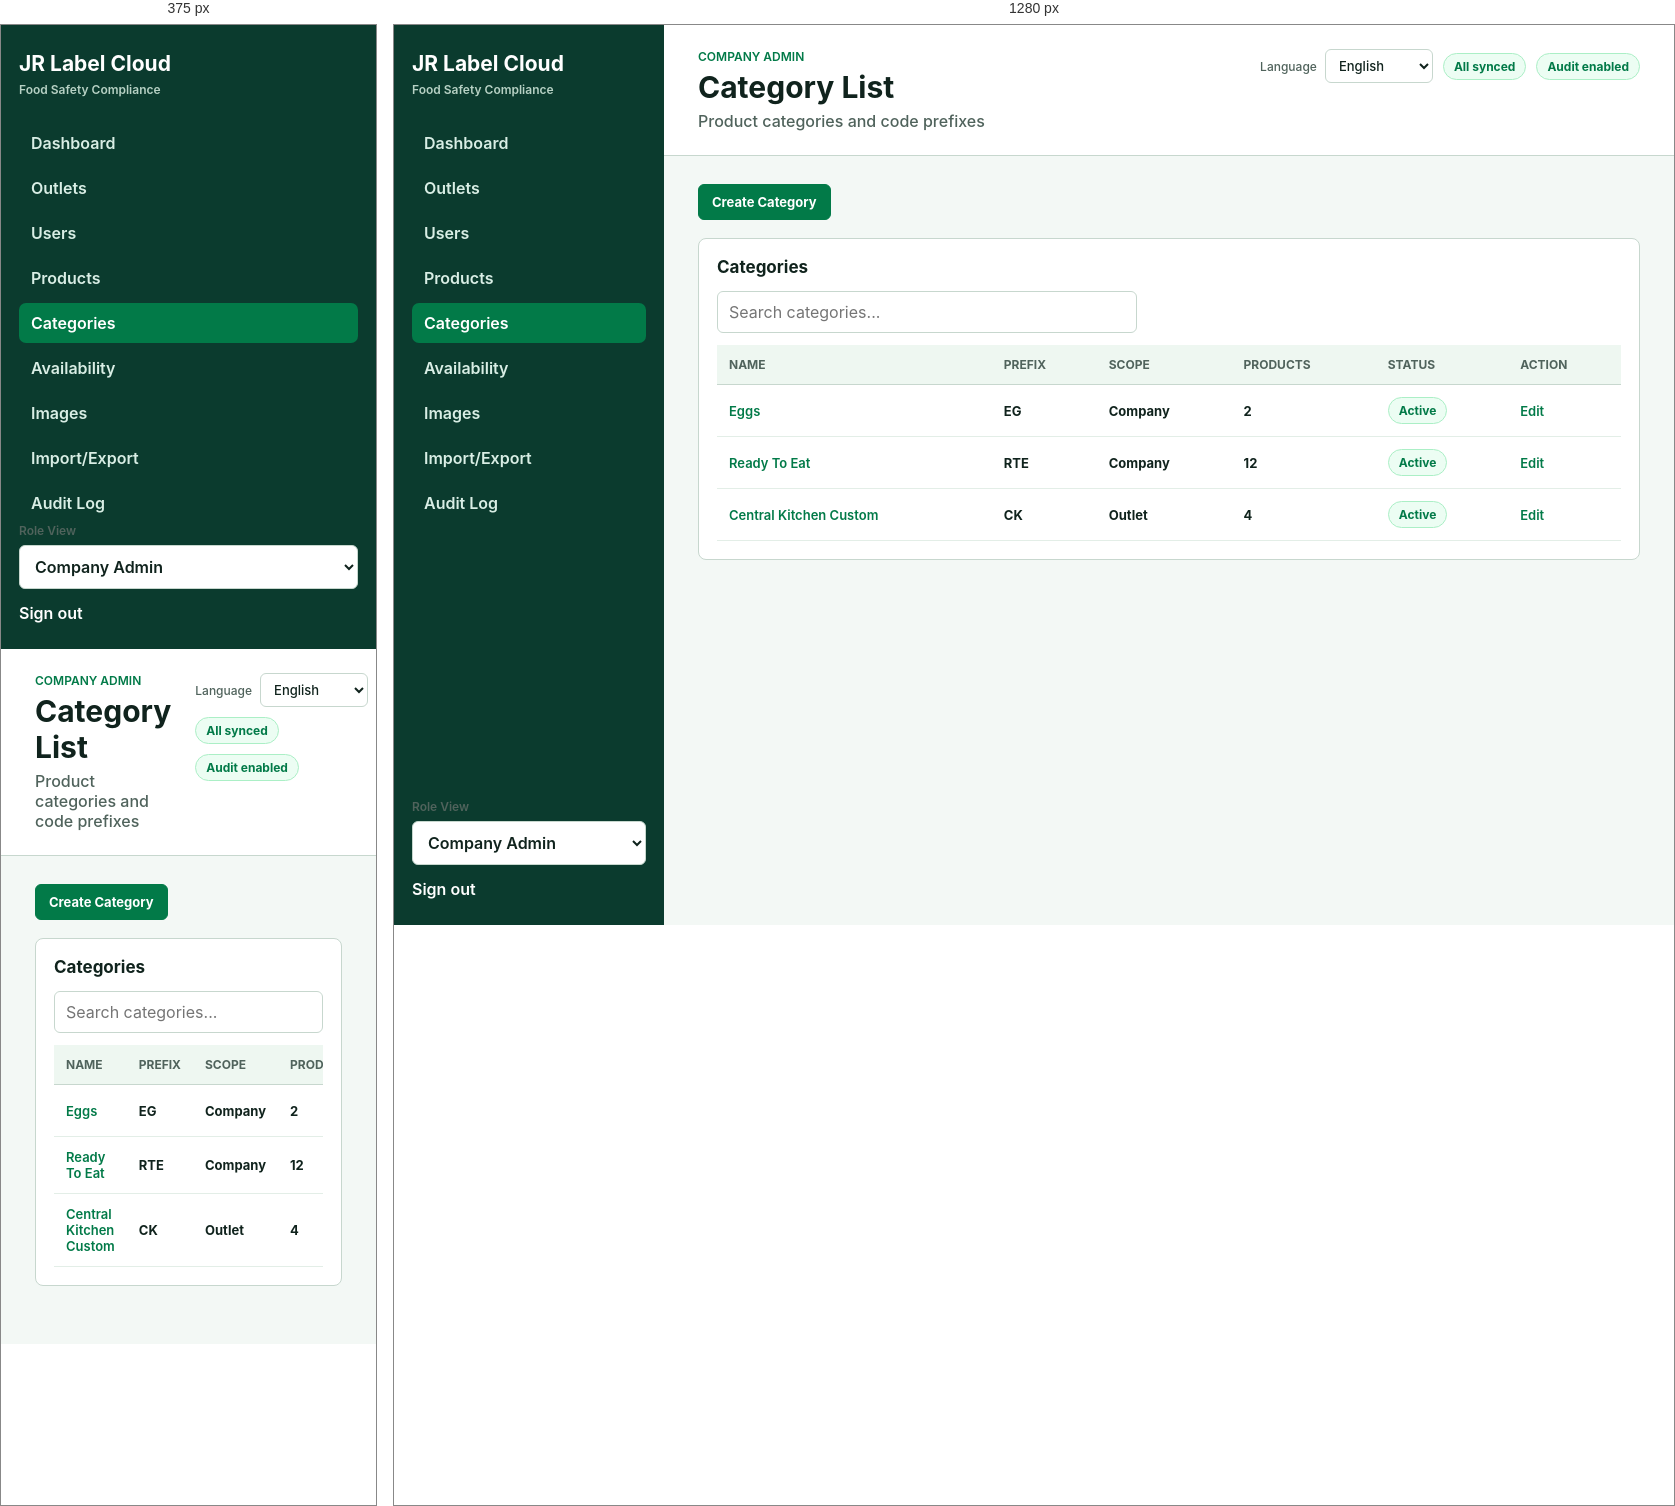
Rendered at 375 px and 1280 px, left to right.

<!-- file: company-categories.html -->
<!doctype html>

<html lang="en">

<head>

  <meta charset="utf-8">

  <meta name="viewport" content="width=device-width, initial-scale=1">

  <title>Category List - JR Label Cloud</title>

  <link rel="stylesheet" href="assets/styles.css">

</head>

<body>

  <aside class="sidebar">

    <div class="brand">JR Label Cloud</div>

    <div class="brand-sub">Food Safety Compliance</div>

    <nav><a class="" href="company-dashboard.html"><span>Dashboard</span></a><a class="" href="company-outlets.html"><span>Outlets</span></a><a class="" href="company-users.html"><span>Users</span></a><a class="" href="company-products.html"><span>Products</span></a><a class="active" href="company-categories.html"><span>Categories</span></a><a class="" href="company-availability.html"><span>Availability</span></a><a class="" href="company-images.html"><span>Images</span></a><a class="" href="company-import-export.html"><span>Import/Export</span></a><a class="" href="company-audit-log.html"><span>Audit Log</span></a></nav>

    <div class="sidebar-footer">

      <label>

        <span>Role View</span>

        <select data-role-switch>

          <option value="company-dashboard.html" selected>Company Admin</option>

          <option value="site-dashboard.html" >Site Admin</option>

        </select>

      </label>

      <a href="login.html">Sign out</a>

    </div>

  </aside>

  <div class="app-shell">

    <header class="topbar">

      <div>

        <div class="eyebrow">Company Admin</div>

        <h1>Category List</h1>

        <p>Product categories and code prefixes</p>

      </div>

      <div class="top-actions">
        <label class="language-select"><span>Language</span><select><option>English</option></select></label>

        <span class="status ok">All synced</span>

        <span class="status ok">Audit enabled</span>

      </div>

    </header>

    <main class="content">

    <div class="toolbar"><a class="button primary" href="company-category-detail.html">Create Category</a></div>

    

    <section class="panel wide">

      <div class="panel-head">

        <h2>Categories</h2>

        

      </div>

      

    <div class="table-shell">

      <input class="search-input" type="search" placeholder="Search categories..." data-table-filter="categories">

      <table id="categories">

        <thead>

          <tr><th>Name</th><th>Prefix</th><th>Scope</th><th>Products</th><th>Status</th><th>Action</th></tr>

        </thead>

        <tbody>

          

            <tr data-search="&lt;a href=&quot;company-category-detail.html&quot;&gt;Eggs&lt;/a&gt; EG Company 2 &lt;span class=&quot;status ok&quot;&gt;Active&lt;/span&gt; &lt;a href=&quot;company-category-detail.html&quot;&gt;Edit&lt;/a&gt;">

              <td><a href="company-category-detail.html">Eggs</a></td><td>EG</td><td>Company</td><td>2</td><td><span class="status ok">Active</span></td><td><a href="company-category-detail.html">Edit</a></td>

            </tr>

          

            <tr data-search="&lt;a href=&quot;company-category-detail.html&quot;&gt;Ready To Eat&lt;/a&gt; RTE Company 12 &lt;span class=&quot;status ok&quot;&gt;Active&lt;/span&gt; &lt;a href=&quot;company-category-detail.html&quot;&gt;Edit&lt;/a&gt;">

              <td><a href="company-category-detail.html">Ready To Eat</a></td><td>RTE</td><td>Company</td><td>12</td><td><span class="status ok">Active</span></td><td><a href="company-category-detail.html">Edit</a></td>

            </tr>

          

            <tr data-search="&lt;a href=&quot;company-category-detail.html&quot;&gt;Central Kitchen Custom&lt;/a&gt; CK Outlet 4 &lt;span class=&quot;status ok&quot;&gt;Active&lt;/span&gt; &lt;a href=&quot;company-category-detail.html&quot;&gt;Edit&lt;/a&gt;">

              <td><a href="company-category-detail.html">Central Kitchen Custom</a></td><td>CK</td><td>Outlet</td><td>4</td><td><span class="status ok">Active</span></td><td><a href="company-category-detail.html">Edit</a></td>

            </tr>

          

        </tbody>

      </table>

    </div>

  

    </section>

  

  </main>

  </div>

  <div id="toast" class="toast" aria-live="polite"></div>

  <script src="assets/app.js"></script>

</body>

</html>

/* @media block from assets/styles.css */
@media (max-width: 980px) {
  body { grid-template-columns: 1fr; }
  .sidebar { position: relative; height: auto; min-height: 0; }
  .metrics { grid-template-columns: repeat(2, minmax(0, 1fr)); }
  .grid.two, .hero, .login-layout, .form-grid, .matrix-controls { grid-template-columns: 1fr; }
}